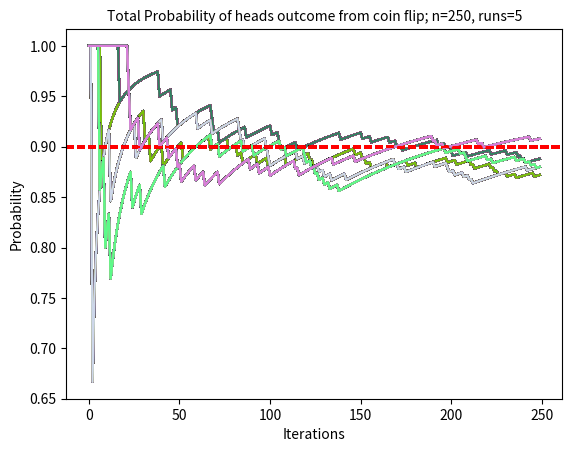
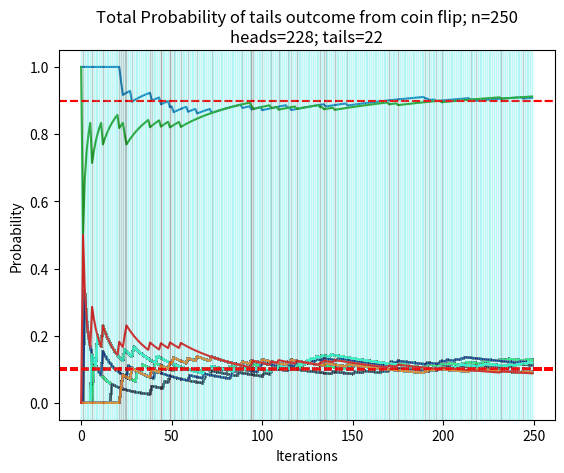

Generate these figures, in order, with matplotlib:
# monte carlo estimate
import random
import numpy as np
import pandas as pd
import matplotlib.pyplot as plt
import time

start_time = time.time()
########## configuration ######################################################

val1 = "heads"
prob1 = 0.9

val2 = "tails"
prob2 = 0.1

n_runs = 5
n_events = 250

# monte carlo says that as number of events increases the probability tends to the expected probability

# check values equal 1

if prob1 + prob2 != 1:
    raise ValueError("Probability values do not equal 1 - please adjust")
    
######## define functions #####################################################

def grapher(lister,prob,xxx,xxx1,word,n):
    plt.plot(lister)
    plt.axhline(y=prob, color='r', linestyle='dashed')
    [plt.axvline(_x, color='#111212',linewidth=1,alpha=0.1) for _x in xxx]
    [plt.axvline(_x, color='#42f5f2',linewidth=1,alpha=0.1) for _x in xxx1]
    plt.xlabel("Iterations")
    plt.ylabel("Probability")
    plt.title(f"Total Probability of {word} outcome from coin flip; n={n}\n{val1}={len(xxx1)}; {val2}={len(xxx)}")
    plt.show()
    
def coin_flip():
    val = random.choices([0,1],weights=(prob1,prob2))[0]#random.randint(0,10)/10 # shows last entry random.randint(0,10)/10
    if val > 0.5:
        typer = val2
    else:
        typer = val1
        
    return val, typer

dff = pd.DataFrame()

def monte_carlo_coin_xtra(runs, n, dff):
    for i in range(runs):
        results = 0
        for ii in range(n):
            flip_result, typer = coin_flip()
            results = results + flip_result
            
            prob_value = results/(ii+1)
            
            df1 = pd.DataFrame({'run':i,'event':ii,'result':[prob_value], 'type':typer})
            dff = pd.concat([dff,df1])
            
    dff = dff.reset_index()        
    #heads = [i for i, x in enumerate(list2) if x == "heads"] 
    #tails = [i for i, x in enumerate(list2) if x == "tails"]
    

    #fig,axs = plt.subplots(2)
    for runr in dff['run']:
        #plt.plot(dff['event'][dff['run']==runr], dff['result'][dff['run']==runr], c=np.random.rand(3,))
        
        x_valer = dff['event'][dff['run']==runr]
        y_valer = dff['result'][dff['run']==runr]
        y_valer1 = [1-x for x in y_valer]
        y_valer2 = [x for x in y_valer]
        
        for ix in range(2):
            if ix == 0:
               plt.figure(1)
               plt.plot(x_valer, y_valer1, c=np.random.rand(3,)) 
               plt.axhline(y=prob1, color='r', linestyle='dashed')
               plt.xlabel("Iterations")
               plt.ylabel("Probability")
               plt.title(f"Total Probability of {val1} outcome from coin flip; n={n}, runs={runs}", size=10)
            else:
                plt.figure(2)
                plt.plot(x_valer, y_valer2, c=np.random.rand(3,))
                plt.axhline(y=prob2, color='r', linestyle='dashed')
                plt.xlabel("Iterations")
                plt.ylabel("Probability")
                plt.title(f"Total Probability of {val2} outcome from coin flip; n={n}, runs={runs}", size=10)
        
    plt.show()
    

    # plot last event run
    if i == runs-1:
        list1 = dff['result'][dff['run']==i]
        heads = dff['event'][(dff['run']==i) & (dff['type']==val1)]
        tails = dff['event'][(dff['run']==i) & (dff['type']==val2)]
        
        #print("length of heads is:",len(heads))
        #print("length of tails is:",len(tails))
        
        heads_chkr = [1-x for x in list1]
        tails_chkr = [x for x in list1]
        
        grapher(heads_chkr,prob1,tails,heads,val1,n)
        grapher(tails_chkr,prob2,tails,heads,val2,n)
        
    return sum(dff['result']/(runs*n))

def monte_carlo_coin(n):
    results = 0
    for i in range(n):
        flip_result, typer = coin_flip()
        results = results + flip_result
        
        prob_value = results/(i+1)
        
        list1.append(prob_value)
        list2.append(typer)
        
    heads = [i for i, x in enumerate(list2) if x == val1] 
    tails = [i for i, x in enumerate(list2) if x == val2]
    
    heads_chkr = [1-x for x in list1]
    tails_chkr = [x for x in list1]
    
    grapher(heads_chkr,prob1,tails,heads,val1,n)
    grapher(tails_chkr,prob2,tails,heads,val2,n)
        
    return results/n

################## monte carlo coin flip probability multiple runs ##########################

tst = monte_carlo_coin_xtra(n_runs,n_events,dff)

################## monte carlo coin flip probability ##########################


list1 = []
list2 = []

tst1 = monte_carlo_coin(n_events)

heads_chkr = [list1[i] for i, x in enumerate(list2) if x == "heads"]
coin_abs = [1 if x == "heads" else 0 for x in list2]
coin_abs_clr = ["black" if x == "heads" else "green" for x in list2]
tails_chkr = [list1[i] for i, x in enumerate(list2) if x == "tails"]

###############################################################################

print("runtime:",round(time.time()-start_time,3),"seconds")